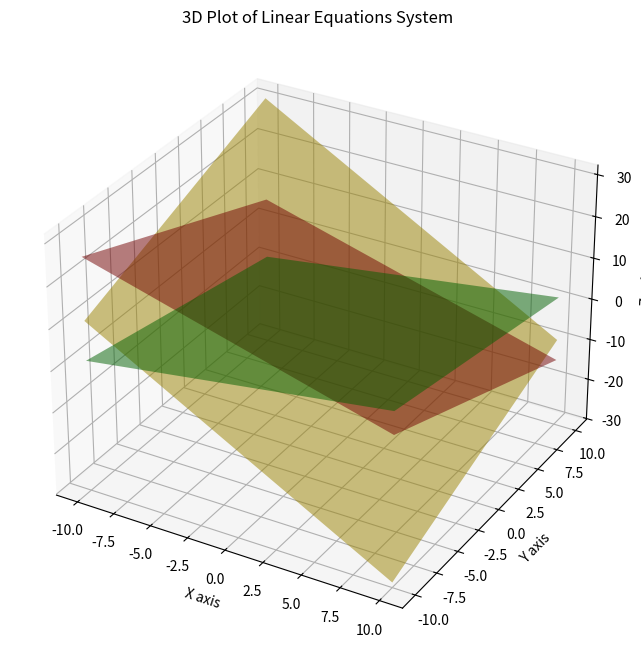
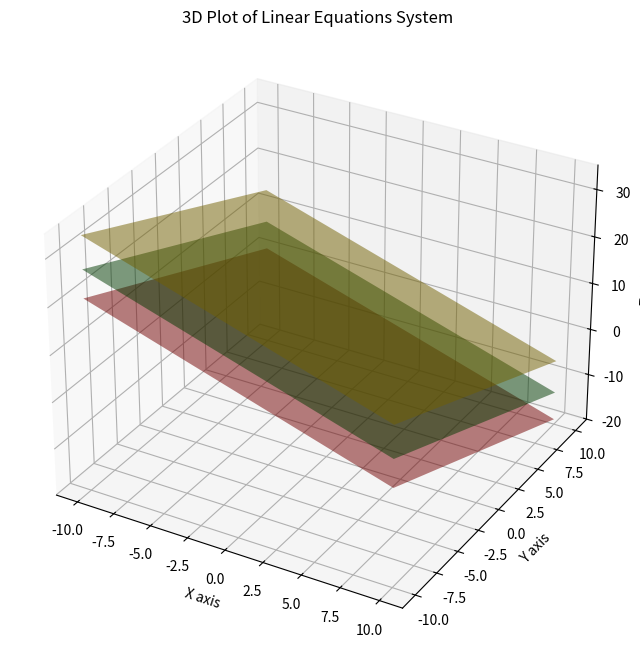
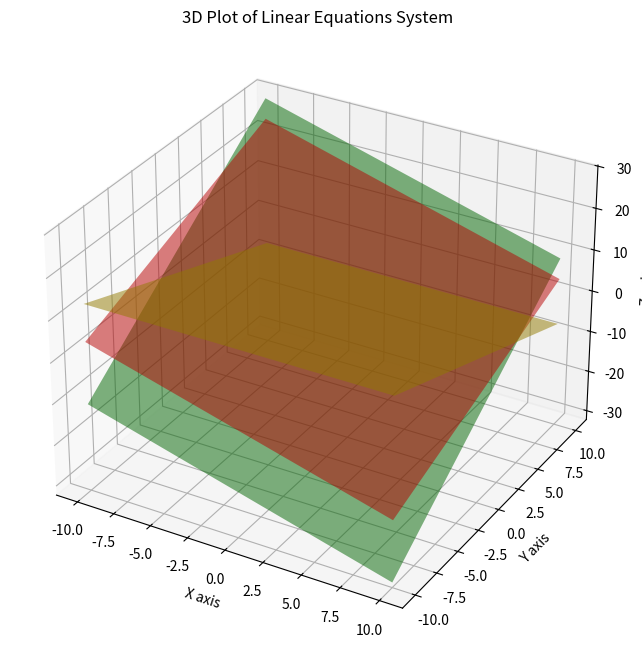
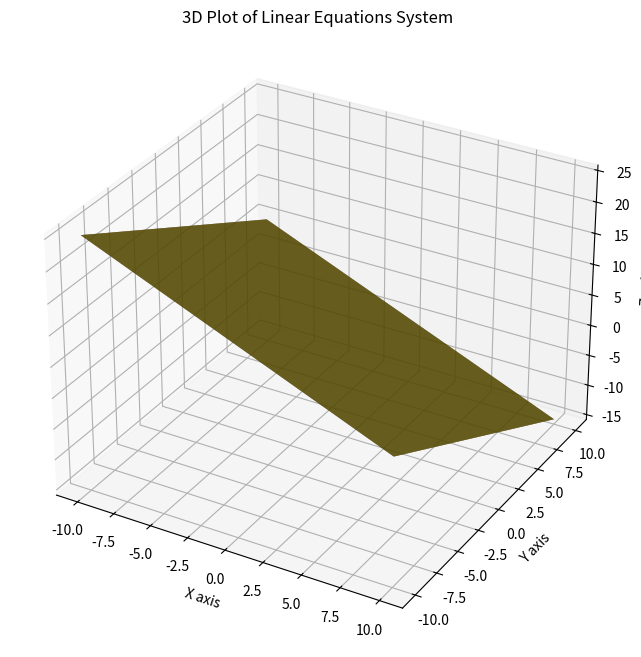
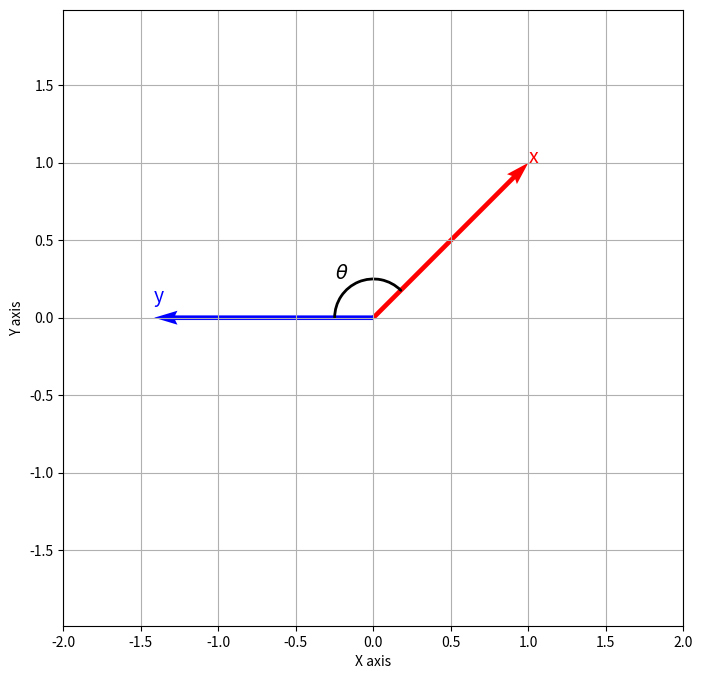

Reproduce these figures in Python, in order.
#!/usr/bin/env python
# coding: utf-8

# In[12]:


import matplotlib.pyplot as plt
from mpl_toolkits.mplot3d import Axes3D
import numpy as np

# Function to plot a plane based on a linear equation
def plot_plane(ax, coefficients, d, color):
    # Create a grid of x and y values
    x, y = np.meshgrid(np.linspace(-10, 10, 10), np.linspace(-10, 10, 10))
    a, b, c = coefficients

    # Calculate z values based on the plane equation ax + by + cz = d
    z = (d - a * x - b * y) / c

    # Plot the plane
    ax.plot_surface(x, y, z, alpha=0.5, rstride=100, cstride=100, color=color, edgecolor='none')

# Function to create a 3D plot for a system of linear equations
def plot_system(equations):
    fig = plt.figure(figsize=(8, 8))
    ax = fig.add_subplot(111, projection='3d')

    # Plot each plane
    for eq in equations:
        plot_plane(ax, eq['coefficients'], eq['constant'], eq['color'])

    # Set labels and title
    ax.set_xlabel('X axis')
    ax.set_ylabel('Y axis')
    ax.set_zlabel('Z axis')
    ax.set_title('3D Plot of Linear Equations System')

    plt.show()

# Define your system of equations here
equations = [
    {'coefficients': [1, 1, 1], 'constant': 6, 'color': 'red'},
    {'coefficients': [-1, 1, 2], 'constant': 3, 'color': 'green'},
    {'coefficients': [2, -1, 1], 'constant': 1, 'color': 'gold'}
    # Add more equations as needed
]

# Plot the system
plot_system(equations)


# In[21]:


import matplotlib.pyplot as plt
from mpl_toolkits.mplot3d import Axes3D
import numpy as np

# Function to plot a plane based on a linear equation
def plot_plane(ax, coefficients, d, color):
    # Create a grid of x and y values
    x, y = np.meshgrid(np.linspace(-10, 10, 10), np.linspace(-10, 10, 10))
    a, b, c = coefficients

    # Calculate z values based on the plane equation ax + by + cz = d
    z = (d - a * x - b * y) / c

    # Plot the plane
    ax.plot_surface(x, y, z, alpha=0.5, rstride=100, cstride=100, color=color, edgecolor='none')

# Function to create a 3D plot for a system of linear equations
def plot_system(equations):
    fig = plt.figure(figsize=(8, 8))
    ax = fig.add_subplot(111, projection='3d')

    # Plot each plane
    for eq in equations:
        plot_plane(ax, eq['coefficients'], eq['constant'], eq['color'])

    # Set labels and title
    ax.set_xlabel('X axis')
    ax.set_ylabel('Y axis')
    ax.set_zlabel('Z axis')
    ax.set_title('3D Plot of Linear Equations System')

    plt.show()

# Define your system of equations here
equations = [
    {'coefficients': [1, 1, 1], 'constant': 1, 'color': 'red'},
    {'coefficients': [1, 1, 1], 'constant': 7, 'color': 'green'},
    {'coefficients': [1, 1, 1], 'constant': 14, 'color': 'gold'}
    # Add more equations as needed
]

# Plot the system
plot_system(equations)


# In[13]:


import matplotlib.pyplot as plt
from mpl_toolkits.mplot3d import Axes3D
import numpy as np

# Function to plot a plane based on a linear equation
def plot_plane(ax, coefficients, d, color):
    # Create a grid of x and y values
    x, y = np.meshgrid(np.linspace(-10, 10, 10), np.linspace(-10, 10, 10))
    a, b, c = coefficients

    # Calculate z values based on the plane equation ax + by + cz = d
    z = (d - a * x - b * y) / c

    # Plot the plane
    ax.plot_surface(x, y, z, alpha=0.5, rstride=100, cstride=100, color=color, edgecolor='none')

# Function to create a 3D plot for a system of linear equations
def plot_system(equations):
    fig = plt.figure(figsize=(8, 8))
    ax = fig.add_subplot(111, projection='3d')

    # Plot each plane
    for eq in equations:
        plot_plane(ax, eq['coefficients'], eq['constant'], eq['color'])

    # Set labels and title
    ax.set_xlabel('X axis')
    ax.set_ylabel('Y axis')
    ax.set_zlabel('Z axis')
    ax.set_title('3D Plot of Linear Equations System')

    plt.show()

# Define your system of equations here
equations = [
    {'coefficients': [1, -1, 1], 'constant': 4, 'color': 'red'},
    {'coefficients': [-1, 2, -1], 'constant': 1, 'color': 'green'},
    {'coefficients': [0, 1, 1], 'constant': 3, 'color': 'gold'}
    # Add more equations as needed
]

# Plot the system
plot_system(equations)


# In[17]:


import matplotlib.pyplot as plt
from mpl_toolkits.mplot3d import Axes3D
import numpy as np

# Function to plot a plane based on a linear equation
def plot_plane(ax, coefficients, d, color):
    # Create a grid of x and y values
    x, y = np.meshgrid(np.linspace(-10, 10, 10), np.linspace(-10, 10, 10))
    a, b, c = coefficients

    # Calculate z values based on the plane equation ax + by + cz = d
    z = (d - a * x - b * y) / c

    # Plot the plane
    ax.plot_surface(x, y, z, alpha=0.5, rstride=100, cstride=100, color=color, edgecolor='none')

# Function to create a 3D plot for a system of linear equations
def plot_system(equations):
    fig = plt.figure(figsize=(8, 8))
    ax = fig.add_subplot(111, projection='3d')

    # Plot each plane
    for eq in equations:
        plot_plane(ax, eq['coefficients'], eq['constant'], eq['color'])

    # Set labels and title
    ax.set_xlabel('X axis')
    ax.set_ylabel('Y axis')
    ax.set_zlabel('Z axis')
    ax.set_title('3D Plot of Linear Equations System')

    plt.show()

# Define your system of equations here
equations = [
    {'coefficients': [1, 1, 1], 'constant': 5, 'color': 'red'},
    {'coefficients': [2, 2, 2], 'constant': 10, 'color': 'green'},
    {'coefficients': [4, 4, 4], 'constant': 20, 'color': 'gold'}
    # Add more equations as needed
]

# Plot the system
plot_system(equations)


# In[20]:


# Correct the code to adjust the position of the text label for y and include necessary imports

import numpy as np
import matplotlib.pyplot as plt
from matplotlib.patches import Arc

# Define the rotation matrix A(theta)
def A(theta):
    return np.array([[np.cos(theta), -np.sin(theta)], 
                     [np.sin(theta), np.cos(theta)]])

# Given vector x and angle theta
x = np.array([[1], [1]])
theta = 3 * np.pi / 4

# Apply the rotation matrix A to vector x
y = A(theta) @ x

# Plot the original and transformed vectors
plt.figure(figsize=(8, 8))
plt.grid(True)
plt.axis('equal')

# Origin point
origin = [0], [0]

# Plot the original vector x
plt.quiver(*origin, x[0,0], x[1,0], color='r', scale=1, scale_units='xy', angles='xy')
plt.text(x[0,0], x[1,0], 'x', color='r', fontsize=14)

# Plot the transformed vector y, with the label slightly above the endpoint
plt.quiver(*origin, y[0,0], y[1,0], color='b', scale=1, scale_units='xy', angles='xy')
plt.text(y[0,0], y[1,0] + 0.1, 'y', color='b', fontsize=14)  # Adjusted label position

# Arc for angle theta
arc = Arc((0, 0), 0.5, 0.5, angle=0, theta1=45, theta2=180, capstyle='round', linestyle='-', lw=2)
plt.gca().add_patch(arc)
plt.text(-0.25, 0.25, r'$\theta$', fontsize=14)

# Set the x and y axis limits
plt.xlim(-2, 2)
plt.ylim(-2, 2)

# Labels
plt.xlabel('X axis')
plt.ylabel('Y axis')

# Show the plot with the vectors and the rotation angle
plt.show()

# Output the rotated vector y
y


# In[ ]:




